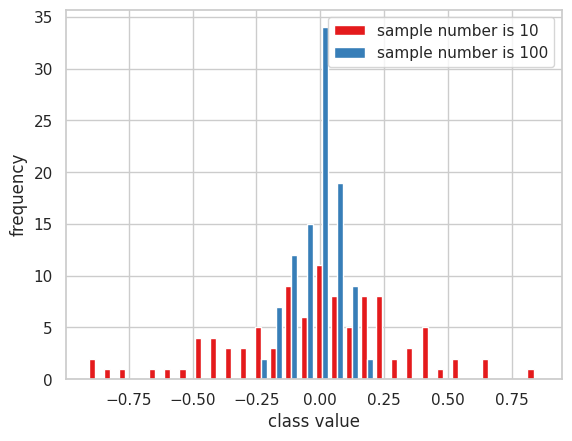
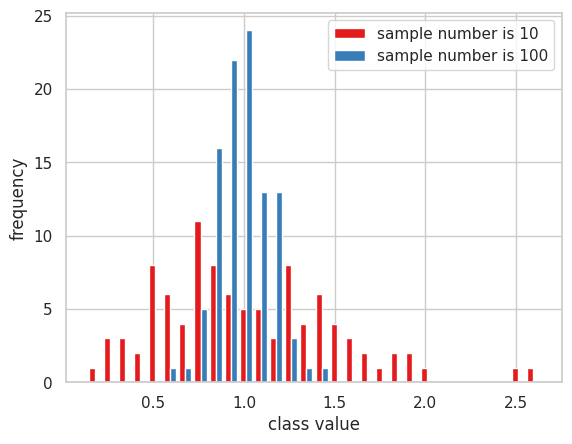

Source code (Python) for these figures, in order:
import random
import numpy as np
from scipy import stats
import matplotlib.pyplot as plt
import seaborn as sns


random.seed(42)

# 正規母集団Dのパラメータ
mean = 0
var = 1

est_means_list = []
est_vars_list = []

# サンプルの個数は10個と100個
for sample_num in [10, 100]:
    print(f'サンプルの個数：{sample_num}')

    # サンプルの集合
    S = np.array([[random.gauss(mean, var) for i in range(sample_num)] for j in range(100)])

    # カウント変数
    count_mean, count_var = 0, 0
    diff_mean_sum, diff_var_sum = 0, 0
    est_means, est_vars = [], []

    # 各Siについて
    for s in S:
        # 平均と分散の推定量を計算する
        est_mean = s.mean()
        est_var = s.var(ddof=1)
        est_means.append(est_mean)
        est_vars.append(est_var)

        # 母平均と標本平均の差を求める
        diff_mean_sum += (mean - est_mean)**2
        diff_var_sum += (var - est_var)**2

        # 平均の95%信頼区間の計算
        # 統計量tを求める
        t_mean = (est_mean - mean)/np.sqrt(est_var/len(s))
        # t分布の上側2.5%点を求める（自由度はsample_num-1）
        t_upper = stats.t.ppf(0.975, len(s)-1)
        # 信頼区間の計算
        interval_mean_min = est_mean - t_upper * np.sqrt(est_var/len(s))
        interval_mean_max = est_mean + t_upper * np.sqrt(est_var/len(s))

        # カイ二乗分布の上側2.5%点と下側2.5%点を求める（自由度はsample_num-1）
        chi2_lower = stats.chi2.ppf(0.025, len(s)-1)
        chi2_upper = stats.chi2.ppf(0.975, len(s)-1)
        # 信頼区間の計算
        interval_var_min = ((len(s)-1) * est_var) / chi2_upper
        interval_var_max = ((len(s)-1) * est_var) / chi2_lower

        # 信頼区間に母平均が入った回数
        if interval_mean_min <= mean <= interval_mean_max:
            count_mean += 1

        # 信頼区間に母分散が入った回数
        if interval_var_min <= var <= interval_var_max:
            count_var += 1

    est_means_list.append(est_means)
    est_vars_list.append(est_vars)

    print(f'母平均と標本平均の差の分散：{diff_mean_sum/(len(S)-1)}')
    print(f'母分散と標本分散の差の分散：{diff_var_sum/(len(S)-1)}')
    print(f't分布の上側2.5%点{t_upper}')
    print(f'カイ二乗分布の上側2.5%点{chi2_upper}')
    print(f'カイ二乗分布の下側2.5%点{chi2_lower}')
    print(f'信頼区間に母平均が入る確率：{count_mean/len(S)}')
    print(f'信頼区間に母分散が入る確率：{count_var/len(S)}')
    print()

plt.style.use('default')
sns.set()
sns.set_style('whitegrid')
sns.set_palette('Set1')

fig = plt.figure()
ax = fig.add_subplot(1, 1, 1)
ax.hist([est_means_list[0], est_means_list[1]], bins=30, label=["sample number is 10","sample number is 100"])
ax.set_xlabel('class value')
ax.set_ylabel('frequency')
plt.legend()
plt.show()

fig = plt.figure()
ax = fig.add_subplot(1, 1, 1)
ax.hist([est_vars_list[0], est_vars_list[1]], bins=30, label=["sample number is 10","sample number is 100"])
ax.set_xlabel('class value')
ax.set_ylabel('frequency')
plt.legend()
plt.show()